Run: headless pygame with SDL's dummy video driver; simulated clock (each Clock.tick advances the game by its frame time, no real sleeping); random seed 0; keys injected as events and as key.get_pressed() state; no mouse input.
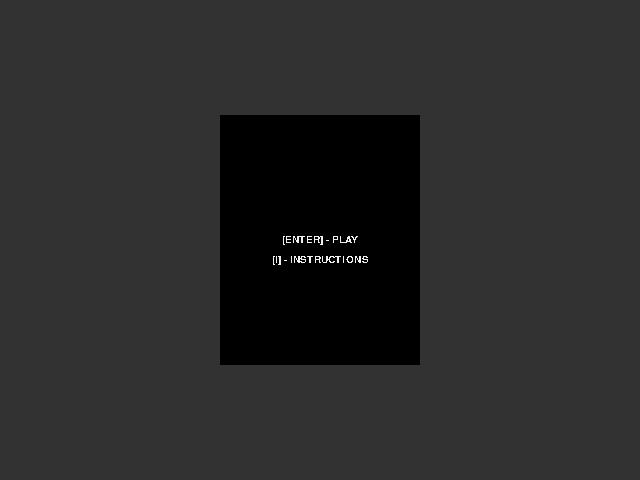
Frame 1 of 4 · flips 1–60 · no input
Frame 2 of 4 · flips 61–180 · tapped SPACE, RETURN · held RIGHT (→), D · screen unchanged from frame 1, image omitted
Frame 3 of 4 · flips 181–300 · held DOWN (↓), S · screen unchanged from frame 2, image omitted
Frame 4 of 4 · flips 301–420 · held LEFT (←), A, UP (↑), W · screen unchanged from frame 3, image omitted

The pygame program that drew these frames:

import pygame as pygame


def create_text(text, font, colour, position):
    _text = font.render(text, False, colour)
    _text_rect = _text.get_rect()
    _text_rect.center = position

    return {'surface': _text, 'rect': _text_rect}


def stop():
    pygame.quit()


class Menu:
    def __init__(self, surface, font, position):
        self.state = 'main'
        self.surface = surface
        self.rect = self.surface.get_rect()
        self.rect.center = position
        self.font = font
        self.text_colour = (240, 240, 240)
        self.resolution = surface.get_size()

        self.center = (self.resolution[0]/2, self.resolution[1]/2)

        self.tx_play = create_text('[ENTER] - PLAY', self.font, self.text_colour, self.center)
        self.tx_instructions = create_text(
            '[I] - INSTRUCTIONS', self.font, self.text_colour,
            (self.center[0], self.center[1]+20)
        )

    def do(self):
        if self.state == 'main':
            self.do_main_menu()
        elif self.state == 'instructions':
            self.do_instruction_menu()

    def blit(self, surface):
        surface.blit(self.surface, self.rect)

    def do_main_menu(self):
        self.surface.fill((0, 0, 0))
        self.surface.blit(self.tx_play['surface'], self.tx_play['rect'])
        self.surface.blit(self.tx_instructions['surface'], self.tx_instructions['rect'])

        for event in pygame.event.get():
            if event.type == pygame.QUIT:  #The user closed the window!
                stop()

            if event.type == pygame.KEYDOWN:
                if event.key in [pygame.K_ESCAPE]:
                    stop()
                elif event.key in [pygame.K_i]:
                    self.state = 'instructions'

    def do_instruction_menu(self):
        self.surface.fill((0, 0, 0))

        for event in pygame.event.get():
            if event.type == pygame.QUIT:  #The user closed the window!
                stop()
            if event.type == pygame.KEYDOWN:
                if event.key in [pygame.K_ESCAPE]:
                    self.state = 'main'


if __name__ == '__main__':
    pygame.font.init()
    screen = pygame.display.set_mode((640, 480))
    clock = pygame.time.Clock()
    game_state = 'in menu'

    menu_surface = pygame.Surface((200, 250))
    menu_font = pygame.font.SysFont('Courier New', 15, False, False)
    menu = Menu(menu_surface, menu_font, (320, 240))

    screen.fill((50, 50, 50))
    pygame.display.update()

    while True:
        clock.tick(30)
        if game_state == 'in menu':
            menu.do()
            menu.blit(screen)
            pygame.display.update(menu.rect)
